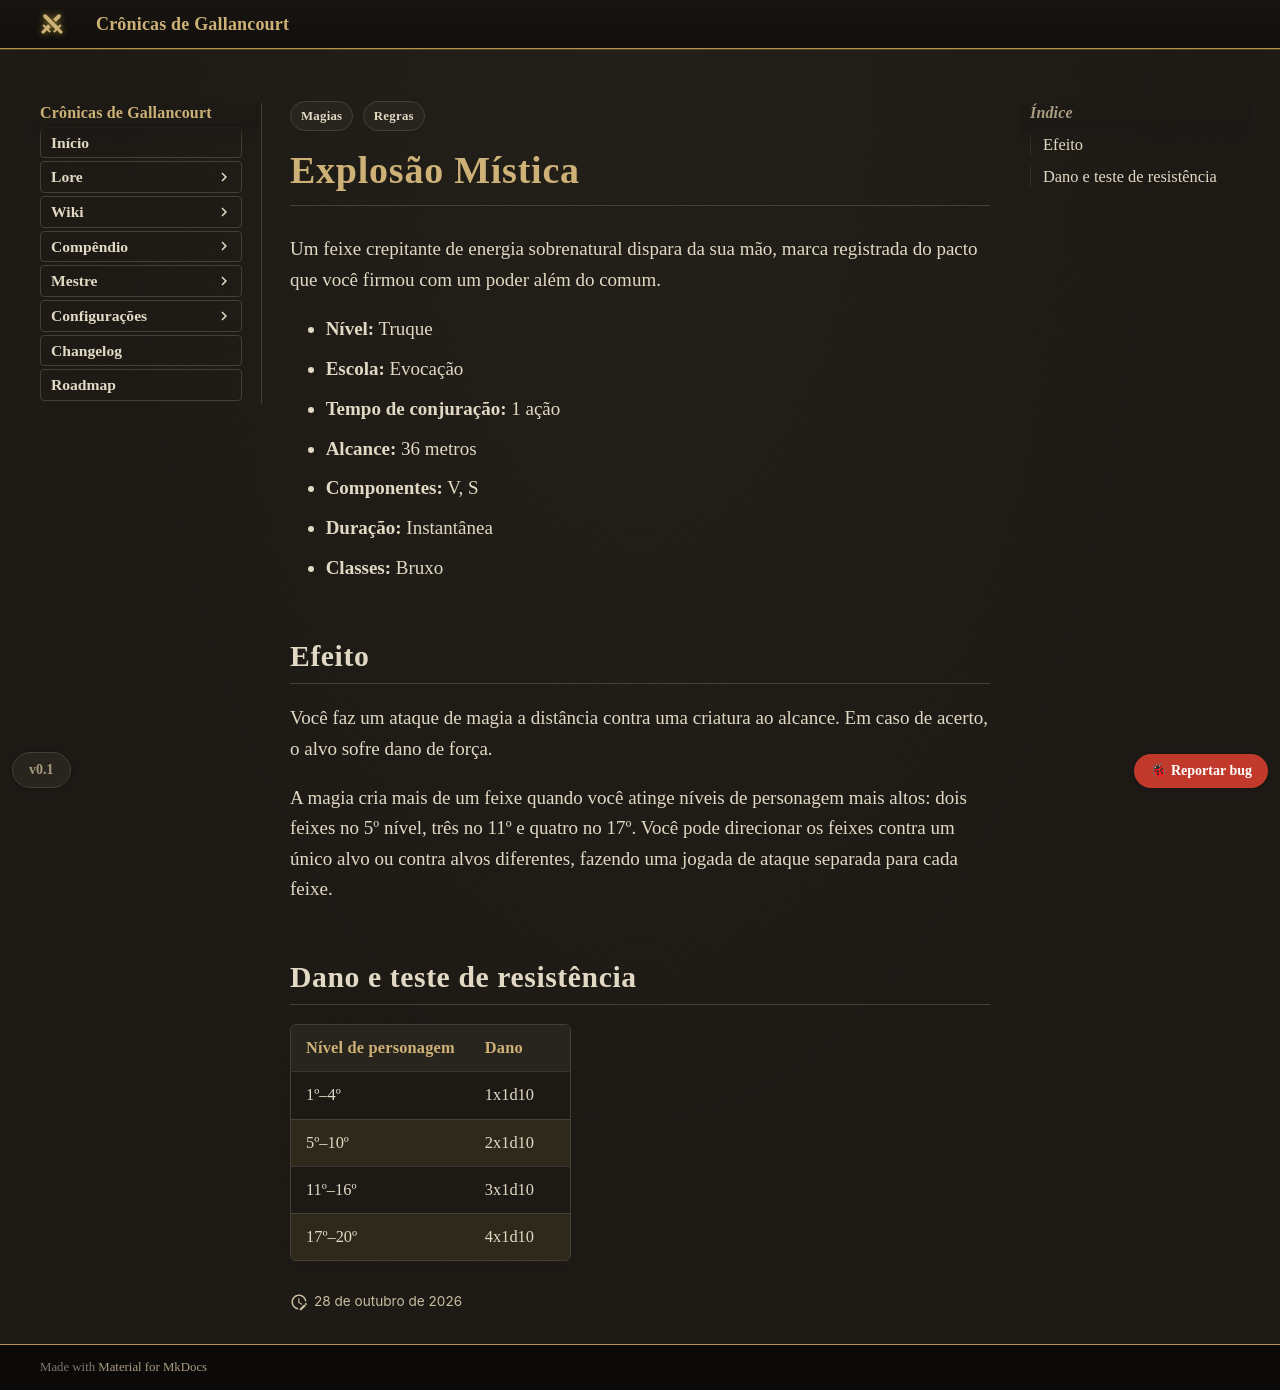

repository: Verayon/Gallancourt-RPG-DnD- · page: magias/explosao-mistica/index.html · generator: mkdocs

---
tags:
  - Regras
  - Magias
magia:
  nivel: 0
  escola: Evocação
  tempo: "1 ação"
  alcance: "36 metros"
  componentes: "V, S"
  duracao: Instantânea
  ritual: false
  concentracao: false
  classes: [Bruxo]
  categoria: Dano
  dano_tipo: Força
  alcance_tipo: Distância
  area: Nenhuma
  fonte: PHB
  nome_ingles: Eldritch Blast
  dano:
    - ["1º–4º", "1x1d10"]
    - ["5º–10º", "2x1d10"]
    - ["11º–16º", "3x1d10"]
    - ["17º–20º", "4x1d10"]
---

# Explosão Mística

Um feixe crepitante de energia sobrenatural dispara da sua mão, marca registrada do pacto que
você firmou com um poder além do comum.

- **Nível:** Truque
- **Escola:** Evocação
- **Tempo de conjuração:** 1 ação
- **Alcance:** 36 metros
- **Componentes:** V, S
- **Duração:** Instantânea
- **Classes:** Bruxo

## Efeito

Você faz um ataque de magia a distância contra uma criatura ao alcance. Em caso de acerto, o
alvo sofre dano de força.

A magia cria mais de um feixe quando você atinge níveis de personagem mais altos: dois feixes no
5º nível, três no 11º e quatro no 17º. Você pode direcionar os feixes contra um único alvo ou
contra alvos diferentes, fazendo uma jogada de ataque separada para cada feixe.
